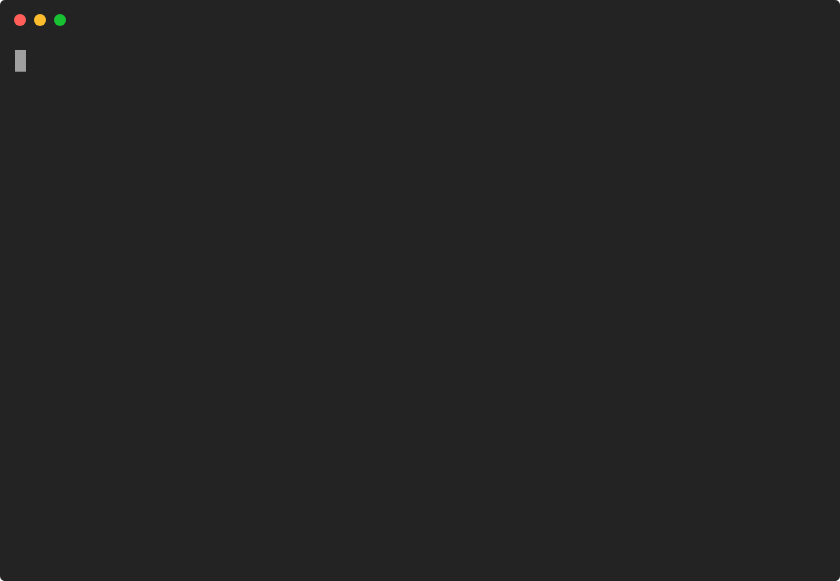
t = 0.00 s
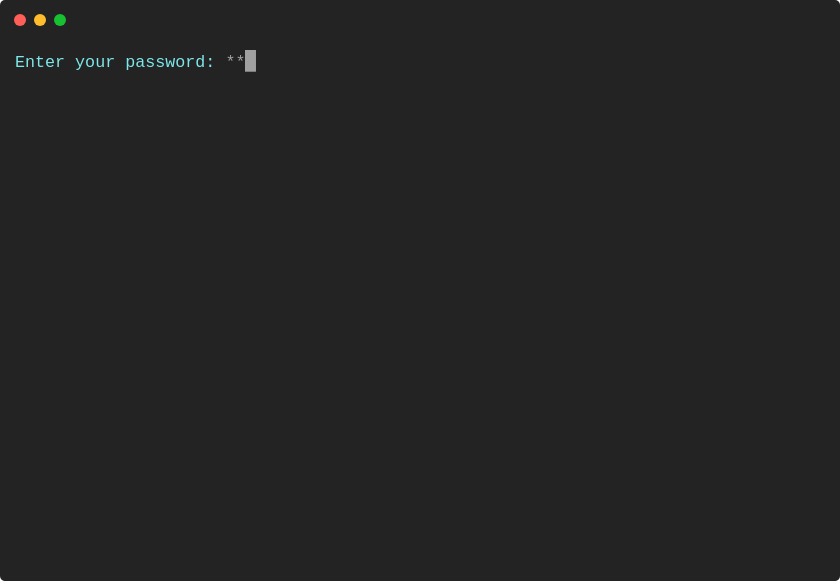
t = 1.60 s
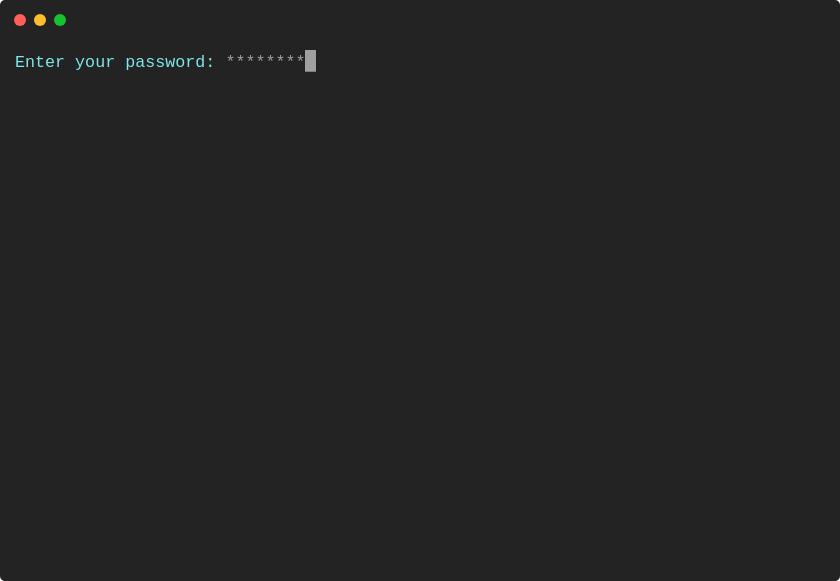
t = 3.20 s
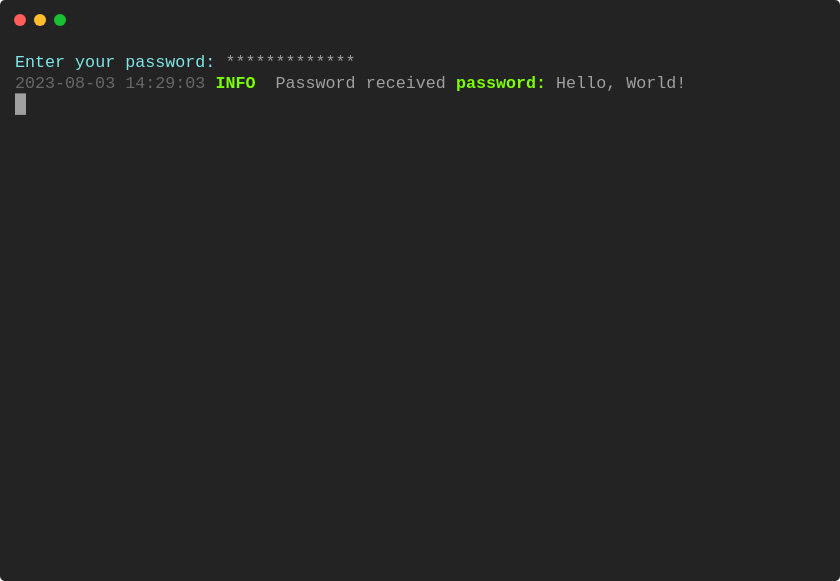
t = 4.80 s
t = 6.40 s: frame unchanged from t = 4.80 s, image omitted
t = 8.00 s: frame unchanged from t = 4.80 s, image omitted

The animated SVG that drew these frames (rendered in a browser with its animation timeline set to each time). Animation: 1 CSS @keyframes rule; one cycle of 9.60 s, repeats indefinitely.

<svg xmlns="http://www.w3.org/2000/svg" xmlns:xlink="http://www.w3.org/1999/xlink" width="840" height="581.04"><rect width="840" height="581.04" rx="5" ry="5" class="a"></rect><svg y="0%" x="0%"><circle cx="20" cy="20" r="6" class="b"></circle><circle cx="40" cy="20" r="6" class="c"></circle><circle cx="60" cy="20" r="6" class="d"></circle></svg><svg height="521.04" viewBox="0 0 80 52.104" width="800" x="15" xmlns="http://www.w3.org/2000/svg" xmlns:xlink="http://www.w3.org/1999/xlink" y="50"><style>.e, .g, .f {
	font-family:
			'Courier New'
			Roboto,
			Helvetica,
			Arial,
			sans-serif,
			'Apple Color Emoji',
			'Segoe UI Emoji' !important;
}.a{fill:rgb(35,35,35)}.b{fill:#ff5f58}.c{fill:#ffbd2e}.d{fill:#18c132}.e{font-family:'Courier New',Monaco,Consolas,Menlo,'Bitstream Vera Sans Mono','Powerline Symbols',monospace}.f{fill:rgb(126,231,233);white-space:pre}.g{fill:rgb(160,160,160);white-space:pre}.h{fill:rgb(104,104,104);white-space:pre}.i{fill:rgb(124,255,0);font-weight:bold;white-space:pre}.j{fill:transparent}.k{fill:rgb(160,160,160)}.m{animation-duration:9.602223s;animation-iteration-count:infinite;animation-name:l;animation-timing-function:steps(1,end)}@keyframes l{0%{transform:translateX(-0px)}3.5%{transform:translateX(-80px)}4%{transform:translateX(-160px)}13.9%{transform:translateX(-240px)}16.5%{transform:translateX(-320px)}16.5%{transform:translateX(-400px)}16.6%{transform:translateX(-480px)}16.6%{transform:translateX(-560px)}16.6%{transform:translateX(-640px)}16.6%{transform:translateX(-720px)}19.2%{transform:translateX(-800px)}19.2%{transform:translateX(-880px)}21.8%{transform:translateX(-960px)}21.8%{transform:translateX(-1040px)}21.8%{transform:translateX(-1120px)}21.8%{transform:translateX(-1200px)}21.8%{transform:translateX(-1280px)}21.8%{transform:translateX(-1360px)}21.8%{transform:translateX(-1440px)}24.4%{transform:translateX(-1520px)}24.4%{transform:translateX(-1600px)}27%{transform:translateX(-1680px)}27%{transform:translateX(-1760px)}27%{transform:translateX(-1840px)}27%{transform:translateX(-1920px)}27%{transform:translateX(-2000px)}27%{transform:translateX(-2080px)}29.6%{transform:translateX(-2160px)}29.6%{transform:translateX(-2240px)}29.6%{transform:translateX(-2320px)}32.2%{transform:translateX(-2400px)}32.2%{transform:translateX(-2480px)}32.2%{transform:translateX(-2560px)}32.2%{transform:translateX(-2640px)}32.2%{transform:translateX(-2720px)}32.2%{transform:translateX(-2800px)}32.2%{transform:translateX(-2880px)}34.8%{transform:translateX(-2960px)}34.8%{transform:translateX(-3040px)}37.4%{transform:translateX(-3120px)}37.4%{transform:translateX(-3200px)}37.4%{transform:translateX(-3280px)}37.4%{transform:translateX(-3360px)}37.4%{transform:translateX(-3440px)}37.4%{transform:translateX(-3520px)}37.4%{transform:translateX(-3600px)}40.1%{transform:translateX(-3680px)}40.1%{transform:translateX(-3760px)}40.1%{transform:translateX(-3840px)}40.1%{transform:translateX(-3920px)}40.1%{transform:translateX(-4000px)}40.1%{transform:translateX(-4080px)}40.1%{transform:translateX(-4160px)}42.7%{transform:translateX(-4240px)}42.7%{transform:translateX(-4320px)}45.3%{transform:translateX(-4400px)}45.3%{transform:translateX(-4480px)}47.9%{transform:translateX(-4560px)}47.9%{transform:translateX(-4640px)}47.9%{transform:translateX(-4720px)}47.9%{transform:translateX(-4800px)}47.9%{transform:translateX(-4880px)}47.9%{transform:translateX(-4960px)}47.9%{transform:translateX(-5040px)}47.9%{transform:translateX(-5120px)}47.9%{transform:translateX(-5200px)}47.9%{transform:translateX(-5280px)}100%{transform:translateX(-5360px)}}</style><g font-family="'Courier New',Monaco, Consolas, Menlo, &#x27;Bitstream Vera Sans Mono&#x27;, &#x27;Powerline Symbols&#x27;, monospace" font-size="1.67" class="e"><defs><symbol id="1"><text x="0" y="1.67" class="f">Enter</text><text x="6.012" y="1.67" class="f">your</text><text x="11.021999999999998" y="1.67" class="f">password:</text></symbol><symbol id="2"><text x="0" y="1.67" class="f">Enter</text><text x="6.012" y="1.67" class="f">your</text><text x="11.021999999999998" y="1.67" class="f">password:</text><text x="21.041999999999998" y="1.67" class="g">*</text></symbol><symbol id="3"><text x="0" y="1.67" class="f">Enter</text><text x="6.012" y="1.67" class="f">your</text><text x="11.021999999999998" y="1.67" class="f">password:</text><text x="21.041999999999998" y="1.67" class="g">**</text></symbol><symbol id="4"><text x="0" y="1.67" class="f">Enter</text><text x="6.012" y="1.67" class="f">your</text><text x="11.021999999999998" y="1.67" class="f">password:</text><text x="21.041999999999998" y="1.67" class="g">***</text></symbol><symbol id="5"><text x="0" y="1.67" class="f">Enter</text><text x="6.012" y="1.67" class="f">your</text><text x="11.021999999999998" y="1.67" class="f">password:</text><text x="21.041999999999998" y="1.67" class="g">****</text></symbol><symbol id="6"><text x="0" y="1.67" class="f">Enter</text><text x="6.012" y="1.67" class="f">your</text><text x="11.021999999999998" y="1.67" class="f">password:</text><text x="21.041999999999998" y="1.67" class="g">*****</text></symbol><symbol id="7"><text x="0" y="1.67" class="f">Enter</text><text x="6.012" y="1.67" class="f">your</text><text x="11.021999999999998" y="1.67" class="f">password:</text><text x="21.041999999999998" y="1.67" class="g">******</text></symbol><symbol id="8"><text x="0" y="1.67" class="f">Enter</text><text x="6.012" y="1.67" class="f">your</text><text x="11.021999999999998" y="1.67" class="f">password:</text><text x="21.041999999999998" y="1.67" class="g">*******</text></symbol><symbol id="9"><text x="0" y="1.67" class="f">Enter</text><text x="6.012" y="1.67" class="f">your</text><text x="11.021999999999998" y="1.67" class="f">password:</text><text x="21.041999999999998" y="1.67" class="g">********</text></symbol><symbol id="10"><text x="0" y="1.67" class="f">Enter</text><text x="6.012" y="1.67" class="f">your</text><text x="11.021999999999998" y="1.67" class="f">password:</text><text x="21.041999999999998" y="1.67" class="g">*********</text></symbol><symbol id="11"><text x="0" y="1.67" class="f">Enter</text><text x="6.012" y="1.67" class="f">your</text><text x="11.021999999999998" y="1.67" class="f">password:</text><text x="21.041999999999998" y="1.67" class="g">**********</text></symbol><symbol id="12"><text x="0" y="1.67" class="f">Enter</text><text x="6.012" y="1.67" class="f">your</text><text x="11.021999999999998" y="1.67" class="f">password:</text><text x="21.041999999999998" y="1.67" class="g">***********</text></symbol><symbol id="13"><text x="0" y="1.67" class="f">Enter</text><text x="6.012" y="1.67" class="f">your</text><text x="11.021999999999998" y="1.67" class="f">password:</text><text x="21.041999999999998" y="1.67" class="g">************</text></symbol><symbol id="14"><text x="0" y="1.67" class="f">Enter</text><text x="6.012" y="1.67" class="f">your</text><text x="11.021999999999998" y="1.67" class="f">password:</text><text x="21.041999999999998" y="1.67" class="g">*************</text></symbol><symbol id="15"><text x="0" y="1.67" class="h">2023-08-03</text><text x="11.021999999999998" y="1.67" class="h">14:29:03</text><text x="20.04" y="1.67" class="i">INFO</text><text x="26.052" y="1.67" class="g">Password</text><text x="35.06999999999999" y="1.67" class="g">received</text><text x="44.087999999999994" y="1.67" class="i">password:</text><text x="54.108" y="1.67" class="g">Hello,</text><text x="61.12199999999999" y="1.67" class="g">World!</text></symbol><symbol id="a"><rect height="24" width="80" x="0" y="0" class="j"></rect></symbol><symbol id="b"><rect height="2.171" width="1.1022" class="k"></rect></symbol></defs><rect height="52.104" width="80" class="a"></rect><g class="m"><svg x="0" y="0" width="5440"><svg x="0"><use xlink:href="#a"></use><use xlink:href="#b" x="-0.0040000000000000036" y="0"></use></svg><svg x="80"><use xlink:href="#a"></use><use xlink:href="#b" x="-0.0040000000000000036" y="0"></use><use xlink:href="#1" y="0"></use></svg><svg x="160"><use xlink:href="#a"></use><use xlink:href="#b" x="20.996" y="0"></use><use xlink:href="#1" y="0"></use></svg><svg x="240"><use xlink:href="#a"></use><use xlink:href="#b" x="21.996" y="0"></use><use xlink:href="#2" y="0"></use></svg><svg x="320"><use xlink:href="#a"></use><use xlink:href="#b" x="-0.0040000000000000036" y="0"></use><use xlink:href="#2" y="0"></use></svg><svg x="400"><use xlink:href="#a"></use><use xlink:href="#b" x="-0.0040000000000000036" y="0"></use><use xlink:href="#2" y="0"></use></svg><svg x="480"><use xlink:href="#a"></use><use xlink:href="#b" x="-0.0040000000000000036" y="0"></use></svg><svg x="560"><use xlink:href="#a"></use><use xlink:href="#b" x="22.996" y="0"></use><use xlink:href="#3" y="0"></use></svg><svg x="640"><use xlink:href="#a"></use><use xlink:href="#b" x="22.996" y="0"></use><use xlink:href="#3" y="0"></use></svg><svg x="720"><use xlink:href="#a"></use><use xlink:href="#b" x="22.996" y="0"></use><use xlink:href="#3" y="0"></use></svg><svg x="800"><use xlink:href="#a"></use><use xlink:href="#b" x="-0.0040000000000000036" y="0"></use><use xlink:href="#4" y="0"></use></svg><svg x="880"><use xlink:href="#a"></use><use xlink:href="#b" x="23.996" y="0"></use><use xlink:href="#4" y="0"></use></svg><svg x="960"><use xlink:href="#a"></use><use xlink:href="#b" x="-0.0040000000000000036" y="0"></use><use xlink:href="#4" y="0"></use></svg><svg x="1040"><use xlink:href="#a"></use><use xlink:href="#b" x="-0.0040000000000000036" y="0"></use><use xlink:href="#4" y="0"></use></svg><svg x="1120"><use xlink:href="#a"></use><use xlink:href="#b" x="-0.0040000000000000036" y="0"></use></svg><svg x="1200"><use xlink:href="#a"></use><use xlink:href="#b" x="24.996" y="0"></use><use xlink:href="#5" y="0"></use></svg><svg x="1280"><use xlink:href="#a"></use><use xlink:href="#b" x="24.996" y="0"></use><use xlink:href="#5" y="0"></use></svg><svg x="1360"><use xlink:href="#a"></use><use xlink:href="#b" x="-0.0040000000000000036" y="0"></use><use xlink:href="#5" y="0"></use></svg><svg x="1440"><use xlink:href="#a"></use><use xlink:href="#b" x="24.996" y="0"></use><use xlink:href="#5" y="0"></use></svg><svg x="1520"><use xlink:href="#a"></use><use xlink:href="#b" x="-0.0040000000000000036" y="0"></use><use xlink:href="#6" y="0"></use></svg><svg x="1600"><use xlink:href="#a"></use><use xlink:href="#b" x="25.996" y="0"></use><use xlink:href="#6" y="0"></use></svg><svg x="1680"><use xlink:href="#a"></use><use xlink:href="#b" x="-0.0040000000000000036" y="0"></use><use xlink:href="#6" y="0"></use></svg><svg x="1760"><use xlink:href="#a"></use><use xlink:href="#b" x="-0.0040000000000000036" y="0"></use></svg><svg x="1840"><use xlink:href="#a"></use><use xlink:href="#b" x="26.996" y="0"></use><use xlink:href="#7" y="0"></use></svg><svg x="1920"><use xlink:href="#a"></use><use xlink:href="#b" x="26.996" y="0"></use><use xlink:href="#7" y="0"></use></svg><svg x="2000"><use xlink:href="#a"></use><use xlink:href="#b" x="-0.0040000000000000036" y="0"></use><use xlink:href="#7" y="0"></use></svg><svg x="2080"><use xlink:href="#a"></use><use xlink:href="#b" x="26.996" y="0"></use><use xlink:href="#7" y="0"></use></svg><svg x="2160"><use xlink:href="#a"></use><use xlink:href="#b" x="27.996" y="0"></use><use xlink:href="#8" y="0"></use></svg><svg x="2240"><use xlink:href="#a"></use><use xlink:href="#b" x="-0.0040000000000000036" y="0"></use><use xlink:href="#8" y="0"></use></svg><svg x="2320"><use xlink:href="#a"></use><use xlink:href="#b" x="27.996" y="0"></use><use xlink:href="#8" y="0"></use></svg><svg x="2400"><use xlink:href="#a"></use><use xlink:href="#b" x="-0.0040000000000000036" y="0"></use><use xlink:href="#8" y="0"></use></svg><svg x="2480"><use xlink:href="#a"></use><use xlink:href="#b" x="-0.0040000000000000036" y="0"></use><use xlink:href="#8" y="0"></use></svg><svg x="2560"><use xlink:href="#a"></use><use xlink:href="#b" x="-0.0040000000000000036" y="0"></use></svg><svg x="2640"><use xlink:href="#a"></use><use xlink:href="#b" x="28.996" y="0"></use><use xlink:href="#9" y="0"></use></svg><svg x="2720"><use xlink:href="#a"></use><use xlink:href="#b" x="28.996" y="0"></use><use xlink:href="#9" y="0"></use></svg><svg x="2800"><use xlink:href="#a"></use><use xlink:href="#b" x="-0.0040000000000000036" y="0"></use><use xlink:href="#9" y="0"></use></svg><svg x="2880"><use xlink:href="#a"></use><use xlink:href="#b" x="28.996" y="0"></use><use xlink:href="#9" y="0"></use></svg><svg x="2960"><use xlink:href="#a"></use><use xlink:href="#b" x="-0.0040000000000000036" y="0"></use><use xlink:href="#10" y="0"></use></svg><svg x="3040"><use xlink:href="#a"></use><use xlink:href="#b" x="29.996" y="0"></use><use xlink:href="#10" y="0"></use></svg><svg x="3120"><use xlink:href="#a"></use><use xlink:href="#b" x="-0.0040000000000000036" y="0"></use><use xlink:href="#10" y="0"></use></svg><svg x="3200"><use xlink:href="#a"></use><use xlink:href="#b" x="-0.0040000000000000036" y="0"></use><use xlink:href="#10" y="0"></use></svg><svg x="3280"><use xlink:href="#a"></use><use xlink:href="#b" x="-0.0040000000000000036" y="0"></use></svg><svg x="3360"><use xlink:href="#a"></use><use xlink:href="#b" x="30.996" y="0"></use><use xlink:href="#11" y="0"></use></svg><svg x="3440"><use xlink:href="#a"></use><use xlink:href="#b" x="30.996" y="0"></use><use xlink:href="#11" y="0"></use></svg><svg x="3520"><use xlink:href="#a"></use><use xlink:href="#b" x="-0.0040000000000000036" y="0"></use><use xlink:href="#11" y="0"></use></svg><svg x="3600"><use xlink:href="#a"></use><use xlink:href="#b" x="30.996" y="0"></use><use xlink:href="#11" y="0"></use></svg><svg x="3680"><use xlink:href="#a"></use><use xlink:href="#b" x="-0.0040000000000000036" y="0"></use><use xlink:href="#11" y="0"></use></svg><svg x="3760"><use xlink:href="#a"></use><use xlink:href="#b" x="-0.0040000000000000036" y="0"></use><use xlink:href="#11" y="0"></use></svg><svg x="3840"><use xlink:href="#a"></use><use xlink:href="#b" x="-0.0040000000000000036" y="0"></use></svg><svg x="3920"><use xlink:href="#a"></use><use xlink:href="#b" x="31.996" y="0"></use><use xlink:href="#12" y="0"></use></svg><svg x="4000"><use xlink:href="#a"></use><use xlink:href="#b" x="31.996" y="0"></use><use xlink:href="#12" y="0"></use></svg><svg x="4080"><use xlink:href="#a"></use><use xlink:href="#b" x="-0.0040000000000000036" y="0"></use><use xlink:href="#12" y="0"></use></svg><svg x="4160"><use xlink:href="#a"></use><use xlink:href="#b" x="31.996" y="0"></use><use xlink:href="#12" y="0"></use></svg><svg x="4240"><use xlink:href="#a"></use><use xlink:href="#b" x="-0.0040000000000000036" y="0"></use><use xlink:href="#13" y="0"></use></svg><svg x="4320"><use xlink:href="#a"></use><use xlink:href="#b" x="32.996" y="0"></use><use xlink:href="#13" y="0"></use></svg><svg x="4400"><use xlink:href="#a"></use><use xlink:href="#b" x="-0.0040000000000000036" y="0"></use><use xlink:href="#13" y="0"></use></svg><svg x="4480"><use xlink:href="#a"></use><use xlink:href="#b" x="33.996" y="0"></use><use xlink:href="#14" y="0"></use></svg><svg x="4560"><use xlink:href="#a"></use><use xlink:href="#b" x="-0.0040000000000000036" y="0"></use><use xlink:href="#14" y="0"></use></svg><svg x="4640"><use xlink:href="#a"></use><use xlink:href="#b" x="-0.0040000000000000036" y="0"></use><use xlink:href="#14" y="0"></use></svg><svg x="4720"><use xlink:href="#a"></use><use xlink:href="#b" x="-0.0040000000000000036" y="0"></use></svg><svg x="4800"><use xlink:href="#a"></use><use xlink:href="#b" x="33.996" y="0"></use><use xlink:href="#14" y="0"></use></svg><svg x="4880"><use xlink:href="#a"></use><use xlink:href="#b" x="33.996" y="0"></use><use xlink:href="#14" y="0"></use></svg><svg x="4960"><use xlink:href="#a"></use><use xlink:href="#b" x="-0.0040000000000000036" y="0"></use><use xlink:href="#14" y="0"></use></svg><svg x="5040"><use xlink:href="#a"></use><use xlink:href="#b" x="33.996" y="0"></use><use xlink:href="#14" y="0"></use></svg><svg x="5120"><use xlink:href="#a"></use><use xlink:href="#b" x="-0.0040000000000000036" y="2.146"></use><use xlink:href="#14" y="0"></use></svg><svg x="5200"><use xlink:href="#a"></use><use xlink:href="#b" x="66.996" y="2.146"></use><use xlink:href="#14" y="0"></use><use xlink:href="#15" y="2.171"></use></svg><svg x="5280"><use xlink:href="#a"></use><use xlink:href="#b" x="-0.0040000000000000036" y="4.317"></use><use xlink:href="#14" y="0"></use><use xlink:href="#15" y="2.171"></use></svg><svg x="5360"><use xlink:href="#a"></use><use xlink:href="#b" x="22.996" y="8.658999999999999"></use><use xlink:href="#14" y="0"></use><use xlink:href="#15" y="2.171"></use><text x="0" y="8.183" class="g">Restarting</text><text x="11.021999999999998" y="8.183" class="g">animation...</text></svg></svg></g></g></svg></svg>
